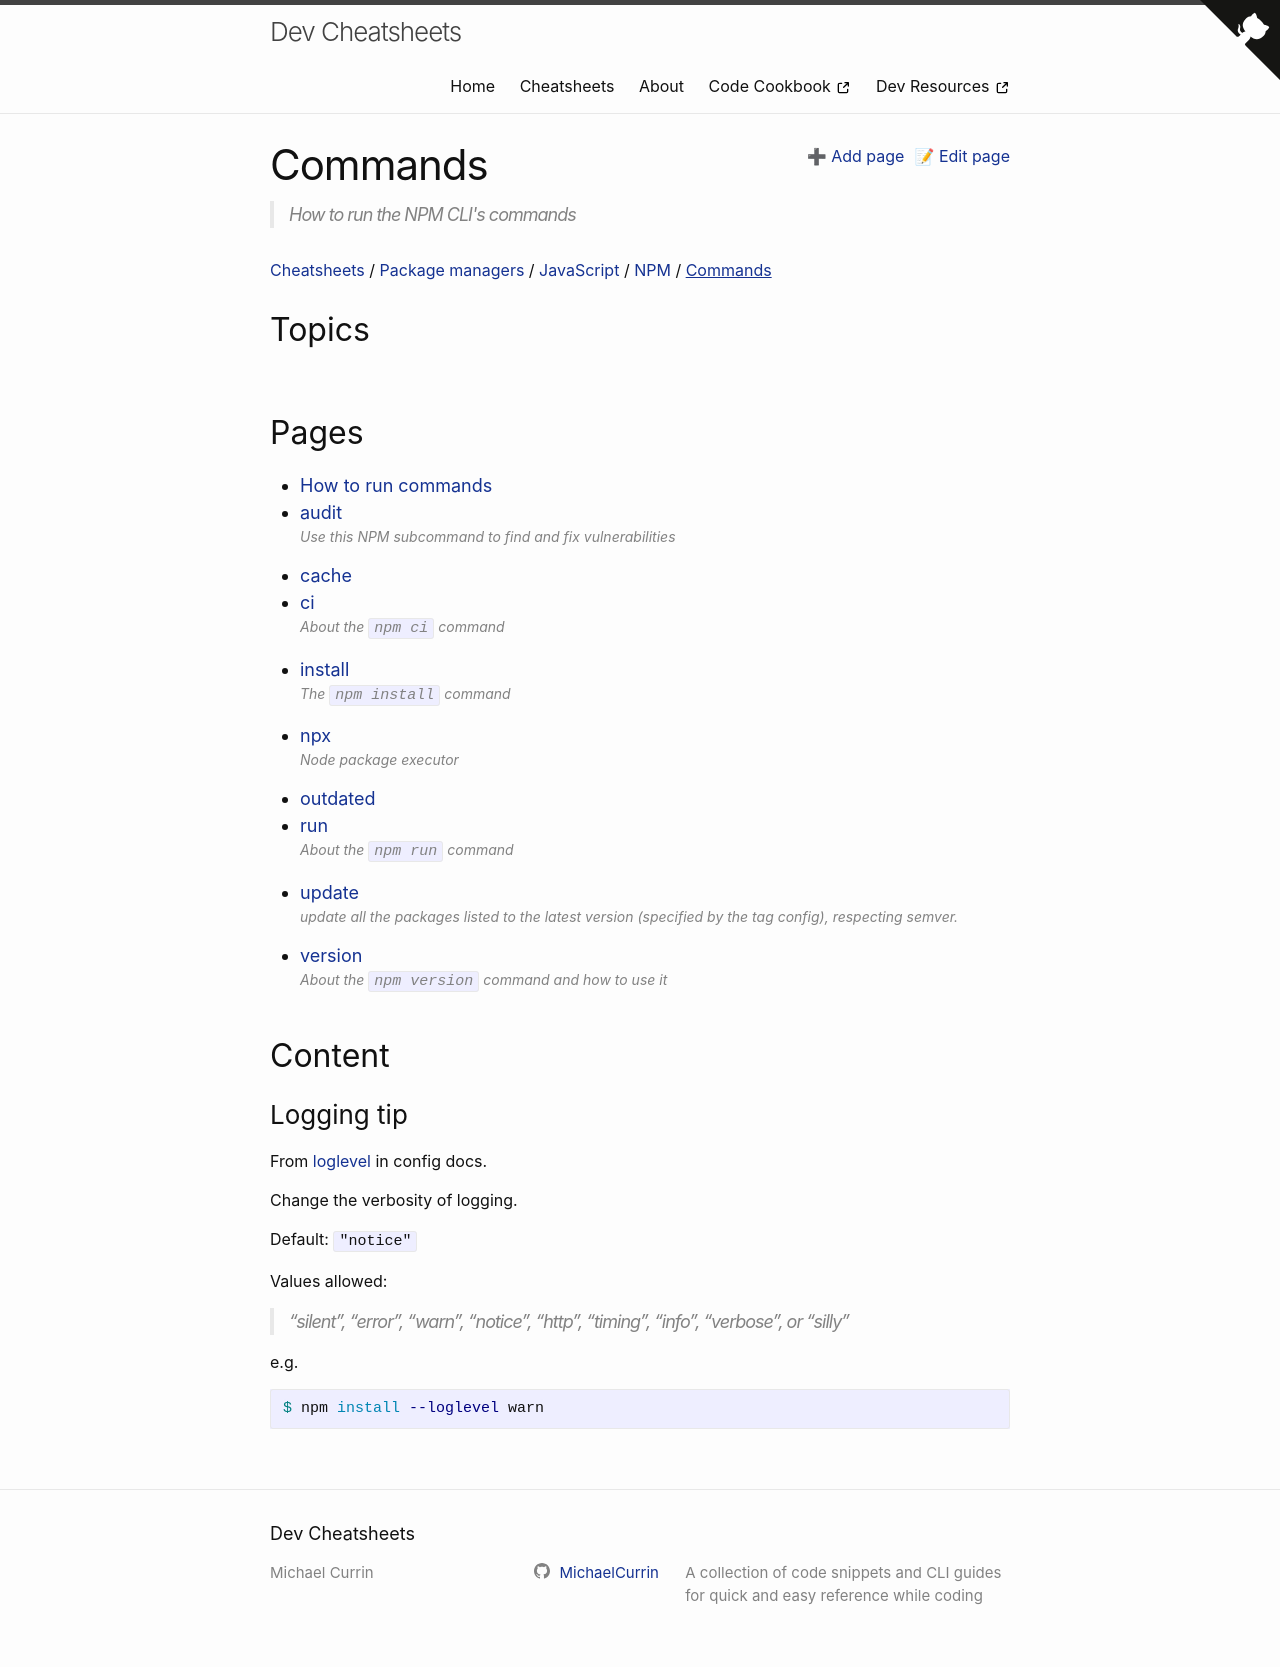

repository: MichaelCurrin/dev-cheatsheets · page: cheatsheets/package-managers/javascript/npm/commands/index.html · generator: jekyll

---
description: How to run the NPM CLI's commands
---
# Commands


### Logging tip

From [loglevel](https://docs.npmjs.com/cli/v7/using-npm/config#loglevel) in config docs.

Change the verbosity of logging.

Default: `"notice"`

Values allowed:

> "silent", "error", "warn", "notice", "http", "timing", "info", "verbose", or "silly"


e.g.

```sh
$ npm install --loglevel warn
```
